Run: headless pygame with SDL's dummy video driver; simulated clock (each Clock.tick advances the game by its frame time, no real sleeping); random seed 0; keys injected as events and as key.get_pressed() state; no mouse input.
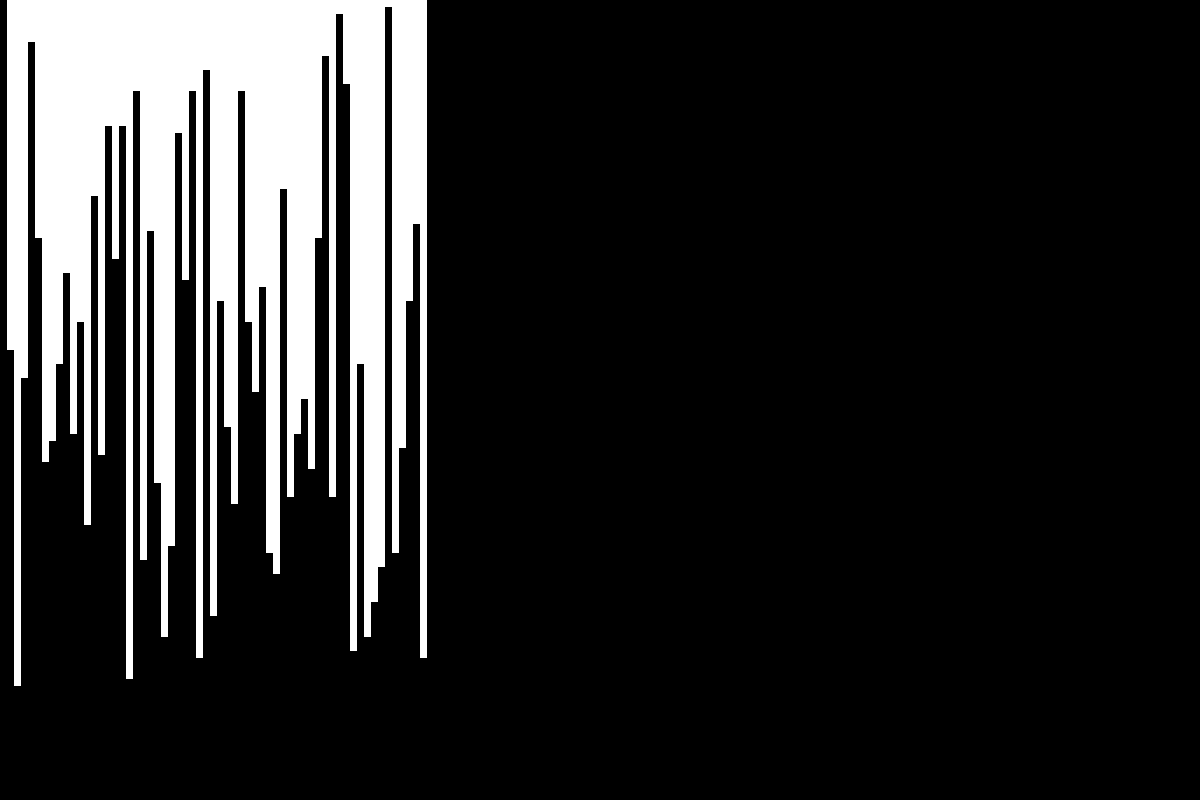
Frame 1 of 4 · flips 1–60 · no input
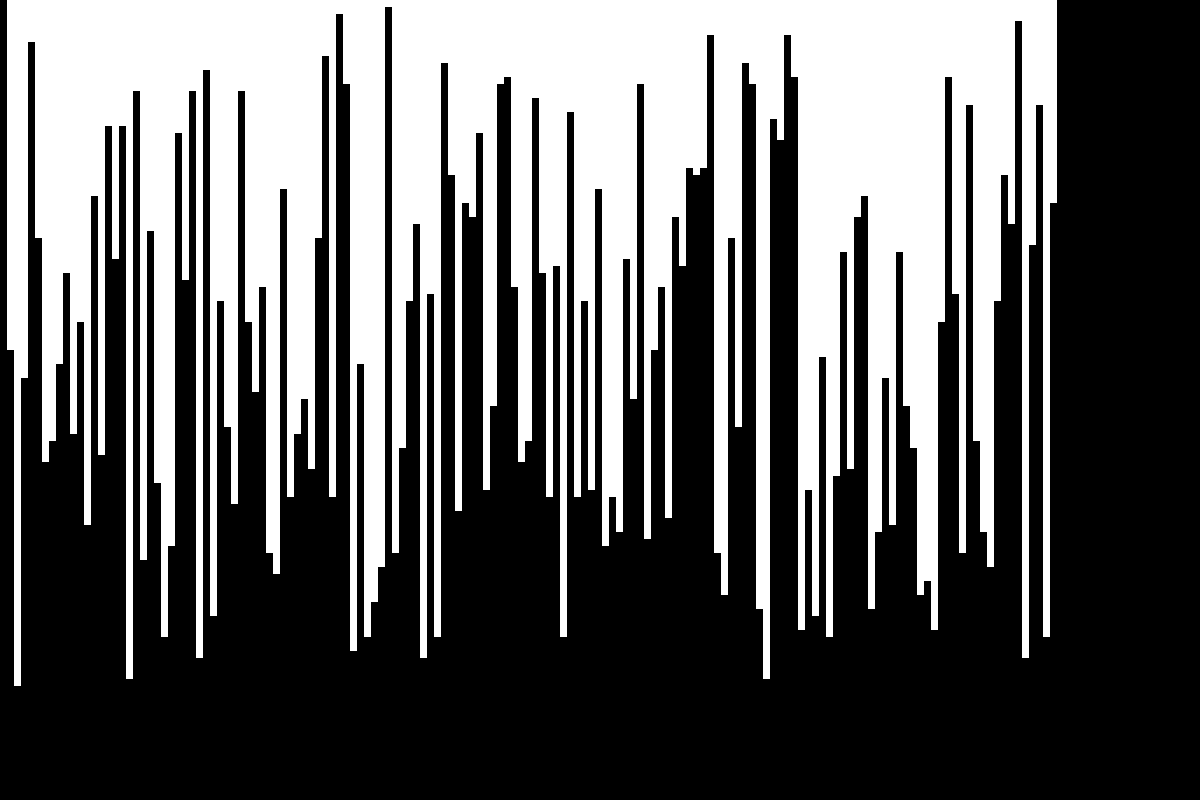
Frame 2 of 4 · flips 61–180 · tapped SPACE, RETURN · held RIGHT (→), D
Frame 3 of 4 · flips 181–300 · held DOWN (↓), S · screen unchanged from frame 2, image omitted
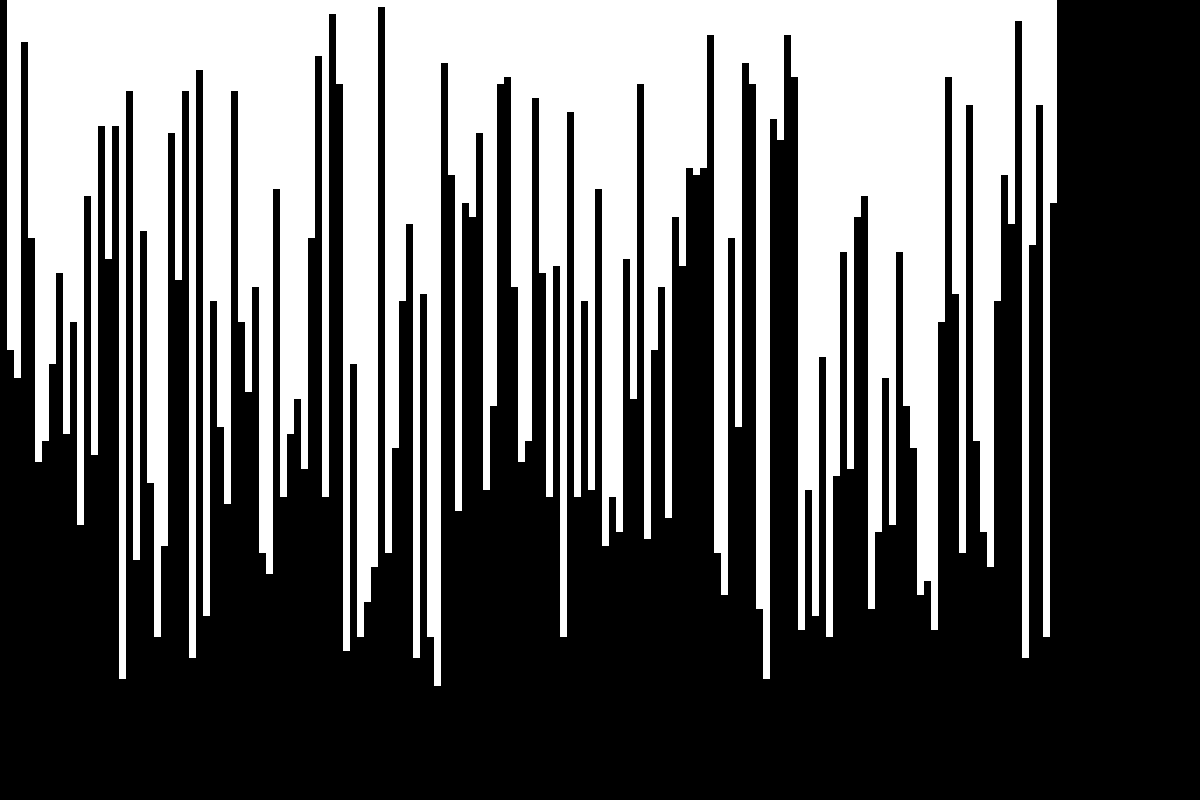
Frame 4 of 4 · flips 301–420 · held LEFT (←), A, UP (↑), W

The pygame program that drew these frames:

import time
import pygame
import random

pygame.init()

WIDTH, HEIGHT = 1200, 800
ARRAY_LENGTH = 150
CELL_SIZE = 7
GAP_SIZE = 1
WHITE = pygame.Color(255, 255, 255)
GREEN = pygame.Color(0, 255, 0)
RED = pygame.Color(255, 0, 0)
BLUE = pygame.Color(0, 0, 255)
BLACK = pygame.Color(0, 0, 0)

window = pygame.display.set_mode((WIDTH, HEIGHT))
pygame.display.set_caption("Data Sorting Algorithms Visualiser")


def generate_random_array(length=ARRAY_LENGTH):
    array = [0 for _ in range(length)]
    for i in range(length):
        array[i] += random.randint(1, 100)
    return array


def generate_sorted_array():
    array = generate_random_array()
    array.sort()
    return array


def generate_reversed_array():
    array = generate_sorted_array()
    return array[::-1]


def draw_data_set(array, color=WHITE):
    length = len(array)
    for i in range(length):
        data_rect = pygame.Rect((CELL_SIZE * (i + 1), 0, CELL_SIZE, CELL_SIZE * array[i]))
        pygame.draw.rect(window, color, data_rect)
        pygame.display.flip()


def draw_bubble_sort(array):
    n = len(array)
    for i in range(n - 1):
        for j in range(n - i - 1):
            # 100% useless, it's just to keep the os responsive
            for ev in pygame.event.get():
                if ev.type == pygame.QUIT:
                    pygame.quit()
                    exit()

            if array[j] > array[j + 1]:
                array[j], array[j + 1] = array[j + 1], array[j]

                rect1 = pygame.Rect(CELL_SIZE * (j + 1), 0, CELL_SIZE, HEIGHT)
                rect2 = pygame.Rect(CELL_SIZE * (j + 2), 0, CELL_SIZE, HEIGHT)

                window.fill(BLACK, rect1)
                window.fill(BLACK, rect2)

                pygame.display.flip()

                n_rect1 = pygame.Rect(CELL_SIZE * (j + 1), 0, CELL_SIZE, (CELL_SIZE * array[j]))
                n_rect2 = pygame.Rect(CELL_SIZE * (j + 2), 0, CELL_SIZE, (CELL_SIZE * array[j + 1]))

                pygame.draw.rect(window, WHITE, n_rect1)
                pygame.draw.rect(window, WHITE, n_rect2)

                pygame.display.flip()

                pygame.time.delay(1)

        window.fill(GREEN, pygame.Rect(CELL_SIZE * (n - i), 0, CELL_SIZE, (CELL_SIZE * array[n - 1 - i])))
        pygame.display.flip()
        pygame.time.delay(1)


def draw_insertion_sort(array):
    n = ARRAY_LENGTH
    i = 0
    while i < n:
        j = i
        while j > 0 and array[j - 1] > array[j]:
            # 100% useless, it's just to keep the os responsive
            for ev in pygame.event.get():
                if ev.type == pygame.QUIT:
                    pygame.quit()
                    exit()

            array[j - 1], array[j] = array[j], array[j - 1]

            rect1 = pygame.Rect(CELL_SIZE * j, 0, CELL_SIZE, HEIGHT)
            rect2 = pygame.Rect(CELL_SIZE * (j + 1), 0, CELL_SIZE, HEIGHT)

            window.fill(BLACK, rect1)
            window.fill(BLACK, rect2)

            pygame.display.flip()

            n_rect1 = pygame.Rect(CELL_SIZE * j, 0, CELL_SIZE, (CELL_SIZE * array[j - 1]))
            n_rect2 = pygame.Rect(CELL_SIZE * (j + 1), 0, CELL_SIZE, (CELL_SIZE * array[j]))

            pygame.draw.rect(window, WHITE, n_rect1)
            pygame.draw.rect(window, WHITE, n_rect2)

            pygame.display.flip()

            pygame.time.delay(1)

            j -= 1

        i += 1

    draw_data_set(array, GREEN)


def draw_merge(array, l, m, r):
    ...


def draw_merge_sort(array, l, r):
    ...


def ending_animation(array, color):
    n = len(array)

    for i in range(n):
        # 100% useless, it's just to keep the os responsive
        for ev in pygame.event.get():
            if ev.type == pygame.QUIT:
                pygame.quit()
                exit()

        rect = pygame.Rect((CELL_SIZE * (i + 1), 0, CELL_SIZE, CELL_SIZE * array[i]))
        pygame.draw.rect(window, color, rect)
        pygame.display.flip()
        pygame.time.delay(10)
    draw_data_set(array)


def show_sorting_data(array, sort="b"):
    match sort:
        case "b":
            draw_bubble_sort(array)
        case "i":
            draw_insertion_sort(array)
        #case "m":
            #draw_merge_sort(array)


run = True
sort_type = "b"
arr = generate_random_array(ARRAY_LENGTH)
draw_data_set(arr)

while run:

    for event in pygame.event.get():
        if event.type == pygame.QUIT:
            run = False
            pygame.quit()

        elif event.type == pygame.KEYDOWN:
            if event.key == pygame.K_SPACE:
                draw_data_set(arr)
                show_sorting_data(arr, sort_type)
                ending_animation(arr, BLUE)

            elif event.key == pygame.K_r:
                window.fill(BLACK)
                pygame.display.flip()
                arr = generate_random_array(ARRAY_LENGTH)
                draw_data_set(arr)

            elif event.key == pygame.K_RETURN:
                window.fill(BLACK)
                pygame.display.flip()
                arr = generate_sorted_array()
                draw_data_set(arr)

            elif event.key == pygame.K_BACKSPACE:
                window.fill(BLACK)
                pygame.display.flip()
                arr = generate_reversed_array()
                draw_data_set(arr)

            elif event.key == pygame.K_b:
                sort_type = "b"
            elif event.key == pygame.K_i:
                sort_type = "i"
            elif event.key == pygame.K_m:
                sort_type = "m"
